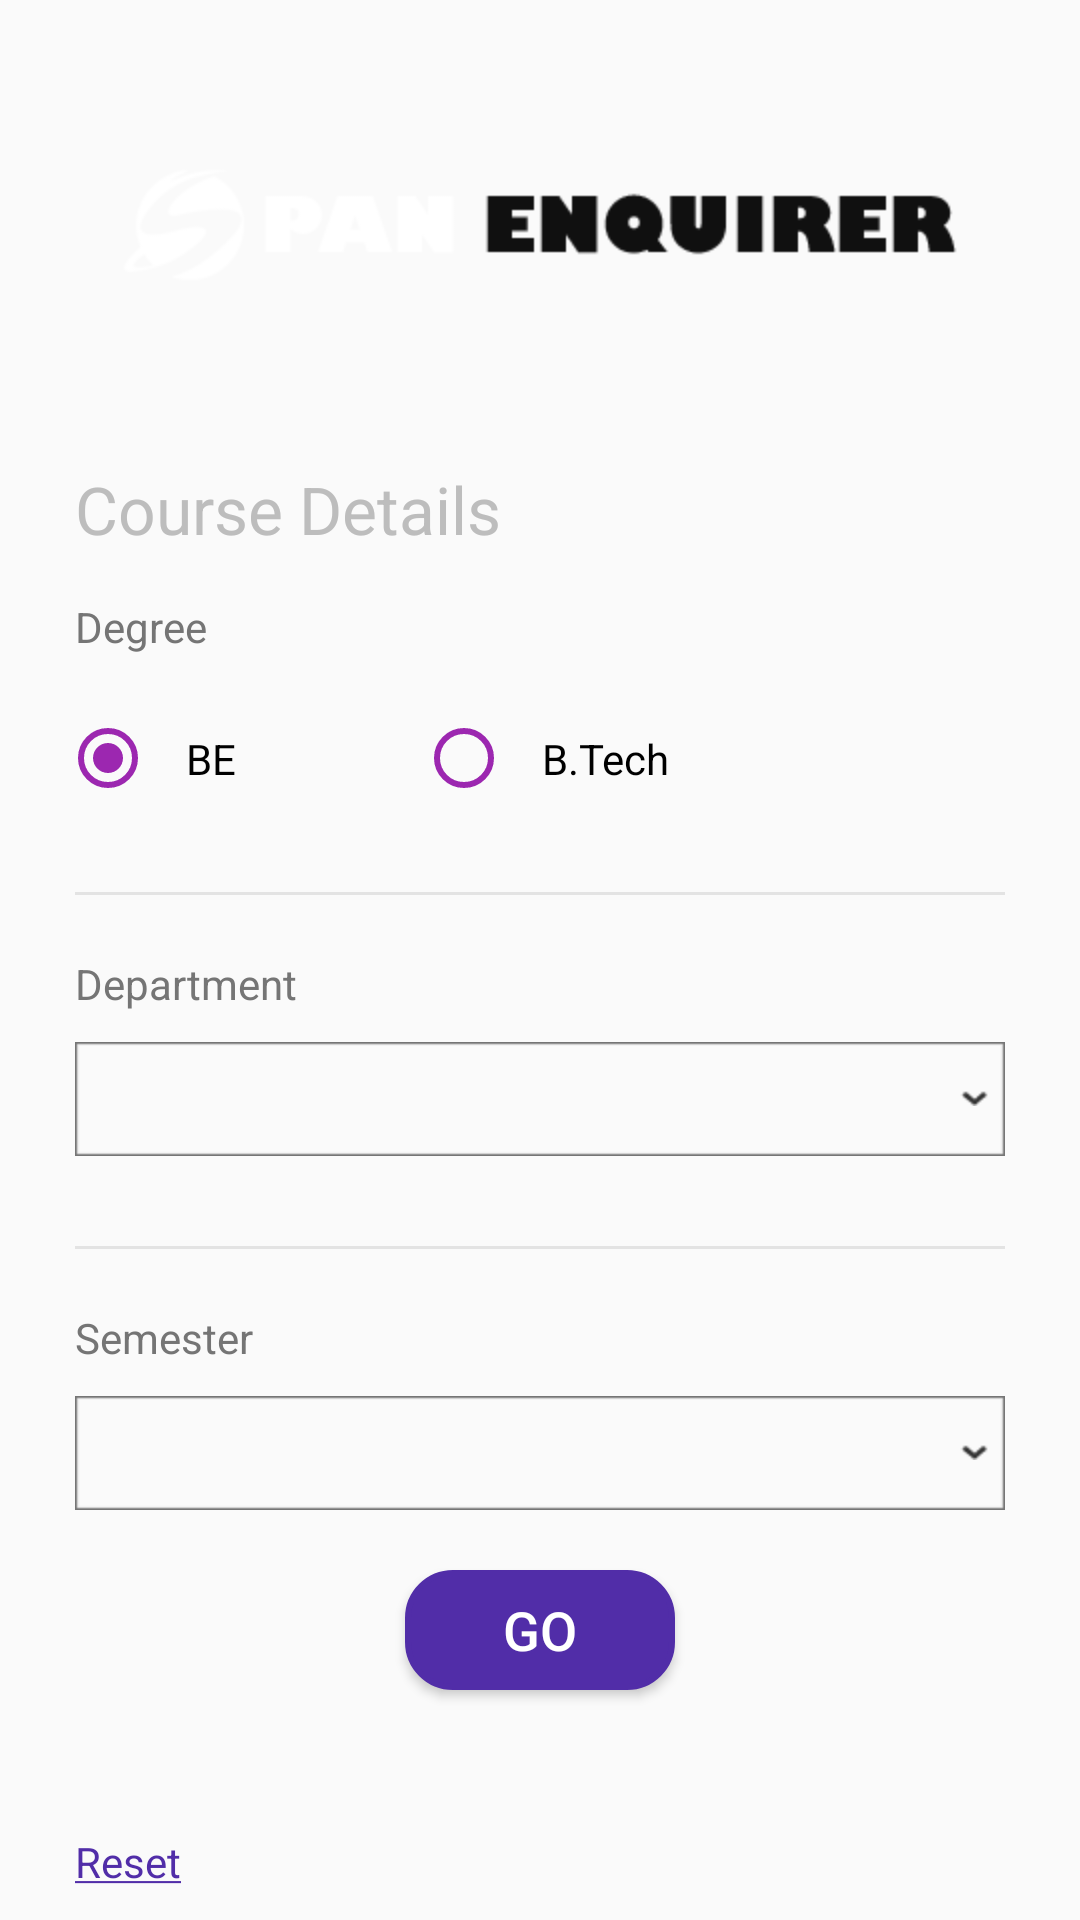

Produce the Android XML layout that renders to this screen, including the resource entries it uses.
<!-- AndroidManifest.xml: application theme AppTheme -->
<!-- res/layout/activity_main.xml -->
<?xml version="1.0" encoding="utf-8"?>
<RelativeLayout xmlns:android="http://schemas.android.com/apk/res/android"
    xmlns:app="http://schemas.android.com/apk/res-auto"
    xmlns:tools="http://schemas.android.com/tools"
    android:layout_width="match_parent"
    android:layout_height="match_parent"
    tools:context=".Controller.MainActivity">

    <android.support.v7.widget.Toolbar
        android:id="@+id/mainToolbar"
        android:layout_width="match_parent"
        android:layout_height="150dp"
        android:background="@drawable/background">

        <ImageView
            style="@style/sp_img_view"
            android:layout_gravity="center"
            android:src="@drawable/logo" />

    </android.support.v7.widget.Toolbar>

    <LinearLayout
        android:layout_width="match_parent"
        android:layout_height="match_parent"
        android:layout_marginLeft="15dp"
        android:layout_marginRight="15dp"
        android:layout_marginTop="150dp"
        android:orientation="vertical">

        <TextView
            style="@style/sp_Label"
            android:layout_marginTop="5dp"
            android:paddingLeft="10dp"
            android:text="@string/course_details_lbl"
            android:textColor="#BDBDBD"
            android:textSize="22sp" />

        <TextView
            style="@style/sp_Label"
            android:layout_marginTop="5dp"
            android:padding="10dp"
            android:text="@string/degree_lbl"
            android:textColor="#757575" />

        <LinearLayout
            android:layout_width="match_parent"
            android:layout_height="wrap_content"
            android:orientation="horizontal"
            android:padding="5dp">

            <RadioGroup
                android:id="@+id/degreeRadioGrp"
                android:layout_width="0dp"
                android:layout_height="wrap_content"
                android:layout_weight="2"
                android:orientation="horizontal">

                <RadioButton
                    android:id="@+id/beRadioBtn"
                    style="@style/sp_radio_group_style"
                    android:checked="true"
                    android:text="@string/be_radio_btn" />

                <RadioButton
                    android:id="@+id/btechRadioBtn"
                    style="@style/sp_radio_group_style"
                    android:layout_marginLeft="50dp"
                    android:layout_marginStart="50dp"
                    android:text="@string/btech_radio_btn" />

            </RadioGroup>

        </LinearLayout>

        <View
            style="@style/sp_horizontal_line_style"
            android:layout_marginTop="20dp" />

        <TextView
            style="@style/sp_Label"
            android:layout_marginTop="10dp"
            android:padding="10dp"
            android:text="@string/department_lbl"
            android:textColor="#757575" />

        <Spinner
            android:id="@+id/departmentSpinner"
            style="@style/spinner_style" />

        <View
            style="@style/sp_horizontal_line_style"
            android:layout_marginTop="30dp" />

        <TextView
            style="@style/sp_Label"
            android:layout_marginTop="10dp"
            android:padding="10dp"
            android:text="@string/semester_lbl"
            android:textColor="#757575" />

        <Spinner
            android:id="@+id/semesterSpinner"
            style="@style/spinner_style" />

        <Button
            android:id="@+id/searchBtn"
            style="@style/sp_button_style"
            android:text="@string/go_btn" />

    </LinearLayout>

    <LinearLayout
        android:layout_width="match_parent"
        android:layout_height="wrap_content"
        android:layout_alignParentBottom="true"
        android:padding="10dp">

        <TextView
            android:id="@+id/reset_lbl"
            style="@style/sp_Label"
            android:layout_marginLeft="15dp"
            android:layout_marginRight="15dp"
            android:text="@string/reset_lbl"
            android:textColor="#512da8" />

    </LinearLayout>

</RelativeLayout>
<!-- resources referenced by this layout -->
<resources>
  <!-- drawable logo: png bitmap (drawable-hdpi, 5021 bytes) -->
  <string name="be_radio_btn">BE</string>
  <string name="btech_radio_btn">B.Tech</string>
  <string name="course_details_lbl">Course Details</string>
  <string name="degree_lbl">Degree</string>
  <string name="department_lbl">Department</string>
  <string name="go_btn">Go</string>
  <string name="reset_lbl"><u>Reset</u></string>
  <string name="semester_lbl">Semester</string>
  <style name="sp_Label" parent="sp_FieldValue">
          <item name="android:textColor">#333</item>
      </style>
  <style name="sp_button_style">
          <item name="android:layout_width">90dp</item>
          <item name="android:layout_height">40dp</item>
          <item name="android:layout_marginTop">20dp</item>
          <item name="android:layout_gravity">center</item>
          <item name="android:background">@drawable/button_bg_rounded_corners</item>
          <item name="android:textColor">@color/colorWhite</item>
          <item name="android:textSize">18sp</item>
      </style>
  <style name="sp_horizontal_line_style">
          <item name="android:layout_width">match_parent</item>
          <item name="android:layout_height">1dp</item>
          <item name="android:layout_gravity">center</item>
          <item name="android:layout_marginLeft">10dp</item>
          <item name="android:layout_marginRight">10dp</item>
          <item name="android:background">#60BDBDBD</item>
      </style>
  <style name="sp_img_view">
          <item name="android:layout_width">wrap_content</item>
          <item name="android:layout_height">wrap_content</item>
      </style>
  <style name="sp_radio_group_style">
          <item name="android:layout_width">wrap_content</item>
          <item name="android:layout_height">wrap_content</item>
          <item name="android:buttonTint" tools:ignore="NewApi">@color/colorRadioBtn</item>
          <item name="android:padding">10dp</item>
      </style>
  <style name="spinner_style">
          <item name="android:background">@drawable/dropdown</item>
          <item name="android:layout_height">38dp</item>
          <item name="android:layout_width">match_parent</item>
          <item name="android:layout_marginLeft">10dp</item>
          <item name="android:layout_marginRight">10dp</item>
      </style>
  <style name="AppTheme" parent="Theme.AppCompat.Light.NoActionBar">
          
          <item name="colorPrimary">@color/colorPrimary</item>
          <item name="colorPrimaryDark">@color/colorPrimaryDark</item>
          <item name="colorAccent">@color/colorAccent</item>
      </style>
  <style name="sp_FieldValue" parent="sp_SubHeader">
          <item name="android:textStyle">normal</item>
          <item name="android:textColor">@color/colorFieldValue</item>
          <item name="android:textSize">14sp</item>
      </style>
  <!-- drawable button_bg_rounded_corners (drawable) -->
  <?xml version="1.0" encoding="utf-8"?>
  <selector xmlns:android="http://schemas.android.com/apk/res/android">
      <item>
          <shape android:shape="rectangle">
              <solid android:color="#512da8"/>
              <stroke android:color="#512da8" android:width="2dp" />
              
              <corners android:radius="15dp" />
          </shape>
      </item>
  </selector>
  <color name="colorWhite">#ffffff</color>
  <color name="colorRadioBtn">#9C27B0</color>
  <color name="colorPrimary">#9C27B0</color>
  <color name="colorPrimaryDark">#9C27B0</color>
  <color name="colorAccent">#FF4081</color>
  <style name="sp_SubHeader" parent="sp_Header">
          <item name="android:textColor">@color/colorPrimary</item>
          <item name="android:textSize">18sp</item>
      </style>
  <color name="colorFieldValue">#333</color>
  <style name="sp_Header">
          <item name="android:layout_height">wrap_content</item>
          <item name="android:layout_width">wrap_content</item>
          <item name="android:textStyle">bold</item>
          <item name="android:textColor">@color/colorWhite</item>
          <item name="android:textSize">22sp</item>
      </style>
</resources>
